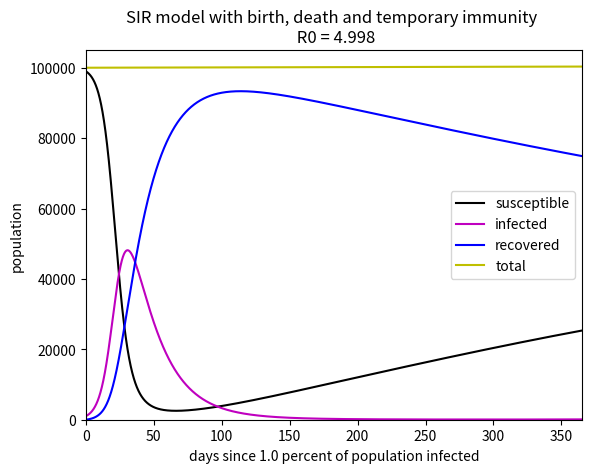

Write the Python code that produced this figure.
#!/usr/bin/env python3
# -*- coding: utf-8 -*-
"""
Created on Tue Aug  4 13:27:13 2020

@author: jsimpson
"""

import numpy as np
import matplotlib.pyplot as plt
import math
import pandas as pd
import random

def modifiedBrauerSIRSbd(initial_population=100000, length_of_infection=20,
                        avg_contacts_per_day=0.25, total_time=365,
                        initial_percent_recovered=0.0, initial_percent_infected=1.0,
                        fraction_recovered=1.0, deaths_per_100000_per_day=2.4, 
                        births_per_100000_per_day=3.3, length_of_immunity=90,
                        dt = 0.01, xmin=0, xmax=365, ymin=0, ymax=105000, plot=False,
                        parameters=False):
    
    random_number = random.random()
    
    lmbda = avg_contacts_per_day
    
    alpha = 1/length_of_infection
    
    mu = deaths_per_100000_per_day/100000
    
    nu = births_per_100000_per_day/100000
    
    f = fraction_recovered
    
    r = 1/length_of_immunity
    
    niter = int(math.ceil(total_time/dt))
    t = np.arange(0, total_time, dt)   
    S = np.zeros(niter)
    I = np.zeros(niter)
    R = np.zeros(niter)
    N = np.zeros(niter)
    
    pi = initial_percent_infected/100
    pr = initial_percent_recovered/100
    ps = 1-pi-pr

    S[0] = ps*initial_population
    I[0] = pi*initial_population
    R[0] = pr*initial_population
    N[0] = initial_population
    
    for j in range(niter-1):
        if I[j] > 0:
            dSdt=nu*N[j]-lmbda/N[j]*S[j]*I[j]-mu*S[j]+r*R[j]
            dIdt=lmbda/N[j]*S[j]*I[j]-mu*I[j]-alpha*I[j]
            dRdt=f*alpha*I[j]-mu*R[j]-r*R[j]
            dNdt=nu*N[j]-(1-f)*alpha*I[j]-mu*N[j]
            S[j+1] = S[j] + dt*dSdt 
            I[j+1] = I[j] + dt*dIdt
            R[j+1] = R[j] + dt*dRdt
            N[j+1] = N[j] + dt*dNdt
            if random_number < 1/I[j]:
                R[j+1] = R[j] + dt*dRdt + I[j]
                I[j+1] = 0
        else:
            dSdt=nu*N[j]-mu*S[j]+r*R[j]
            dRdt=-mu*R[j]-r*R[j]
            dNdt=nu*N[j]-mu*N[j]
            S[j+1] = S[j] + dt*dSdt 
            R[j+1] = R[j] + dt*dRdt
            N[j+1] = N[j] + dt*dNdt
            
    
    R0 = lmbda/(mu + alpha)
    
    R0approx = round(R0, 3)
    
    if plot == True:
        plt.plot(t, S, 'k')
        plt.plot(t, I, 'm')
        plt.plot(t, R, 'b')
        plt.plot(t, N, 'y')
        plt.gca().legend(('susceptible','infected','recovered','total'),loc='right')
        plt.title('SIR model with birth, death and temporary immunity \n R0 = ' + str(R0approx))
        plt.xlabel('days since ' + str(initial_percent_infected) +
                   ' percent of population infected')
        plt.ylabel('population')
        plt.xlim(xmin,xmax)
        plt.ylim(ymin,ymax)
        plt.show()
    
    if parameters == True:
        print('Total time = ' + str(total_time) + ' days',
              'Average contacts with an infective sufficient to transmit disease per day = '
              + str(lmbda) + ' people',
              'Length of infection = ' + str(length_of_infection) + ' days',
              'Deaths per 100000 per day = ' + str(deaths_per_100000_per_day) + ' deaths',
              'Births per 100000 per day = ' + str(births_per_100000_per_day) + ' births',
              'Fraction of population who recover with temporary immunity = '
              + str(fraction_recovered),
              'Length of immunity = ' + str(length_of_immunity) + ' days',
              'Initial population = ' + str(initial_population) + ' people',
              'Initial percent recovered = ' +str(initial_percent_recovered) + '%',
              'Initial percent infected = ' + str(initial_percent_infected) + '%',
              'R0 = ' + str(R0approx), 'Random number = ' + str(random_number),
              sep = "\n")
    
    df = pd.DataFrame({'days':t, 'susceptible':S, 'infected':I, 'recovered':R, 'total':N})
    
    return df

modifiedBrauerSIRSbd(plot=True, length_of_immunity=1000)
